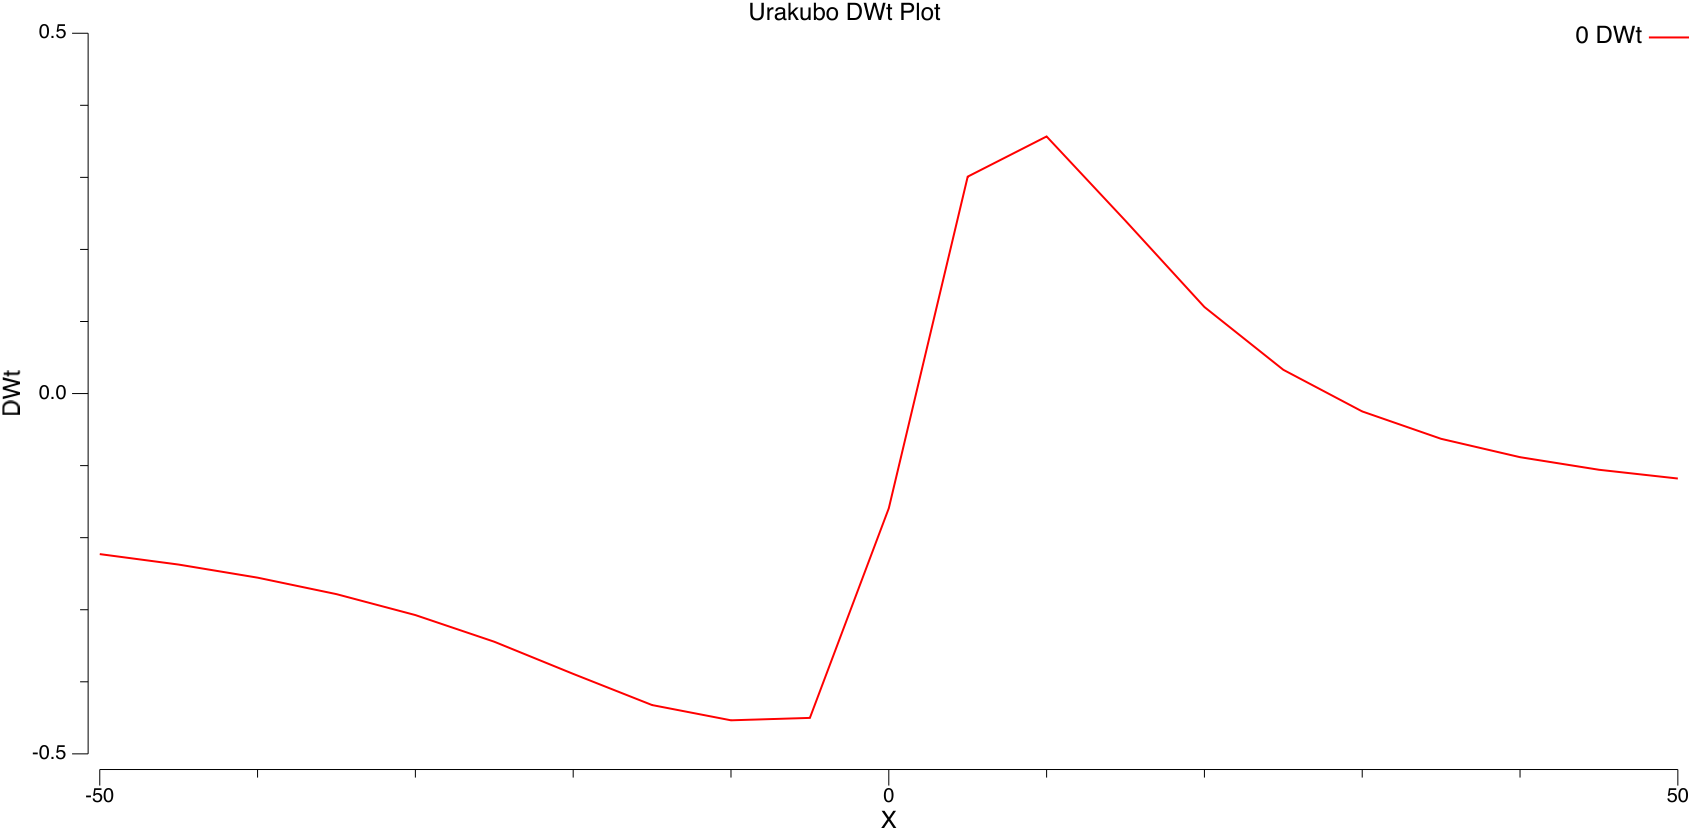

The data file committed next to this chart (first rows):
#X	#Y	#DWt
-50	0	-0.2228
-45	0	-0.2373
-40	0	-0.2555
-35	0	-0.2783
-30	0	-0.3074
-25	0	-0.3444
-20	0	-0.389
-15	0	-0.4323
-10	0	-0.4534
-5	0	-0.4501
0	0	-0.1592
5	0	0.301
10	0	0.3568
15	0	0.2397
20	0	0.1201
25	0	0.03295
30	0	-0.02483
35	0	-0.06284
40	0	-0.08831
45	0	-0.1058
50	0	-0.1179
